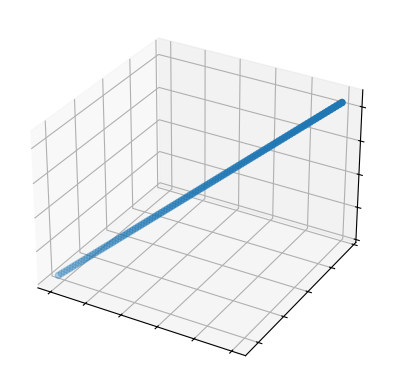

Python code for this plot:
import matplotlib.pyplot as plt
import numpy as np

# plt.style.use('_mpl-gallery')

# Make data
np.random.seed(19680801)


xs = np.linspace(0, 10, 100)
ys = 4 + 2 * xs
zs = 1 + 2 * xs

# Plot
fig, ax = plt.subplots(subplot_kw={"projection": "3d"})
ax.scatter(xs, ys, zs)

ax.set(xticklabels=[],
       yticklabels=[],
       zticklabels=[])

fig.savefig('line3D.png')
plt.show()